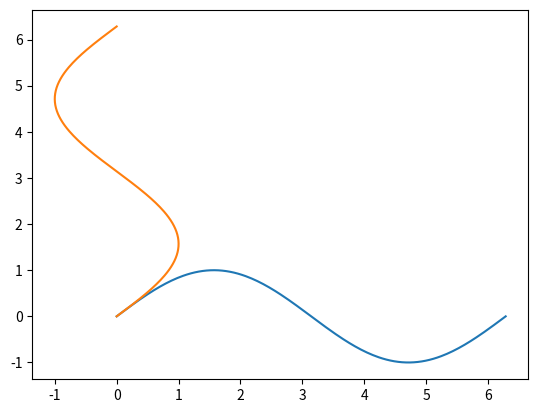

The matplotlib source for this figure:
# numpy dient als Bibliothek für große arrays + Matrizen und math. Operationen damit

import numpy as np
import matplotlib.pyplot as plt

# from GGT import ggt

# a = np.arange(15).reshape(3, 5)  # Tabelle in 3 Zeilen 5 Spalten ordnen

x = np.linspace(0, 2 * np.pi, 200)
y = np.sin(x)

fig, ax = plt.subplots()
ax.plot(x, y)
ax.plot(y, x)
plt.show()
